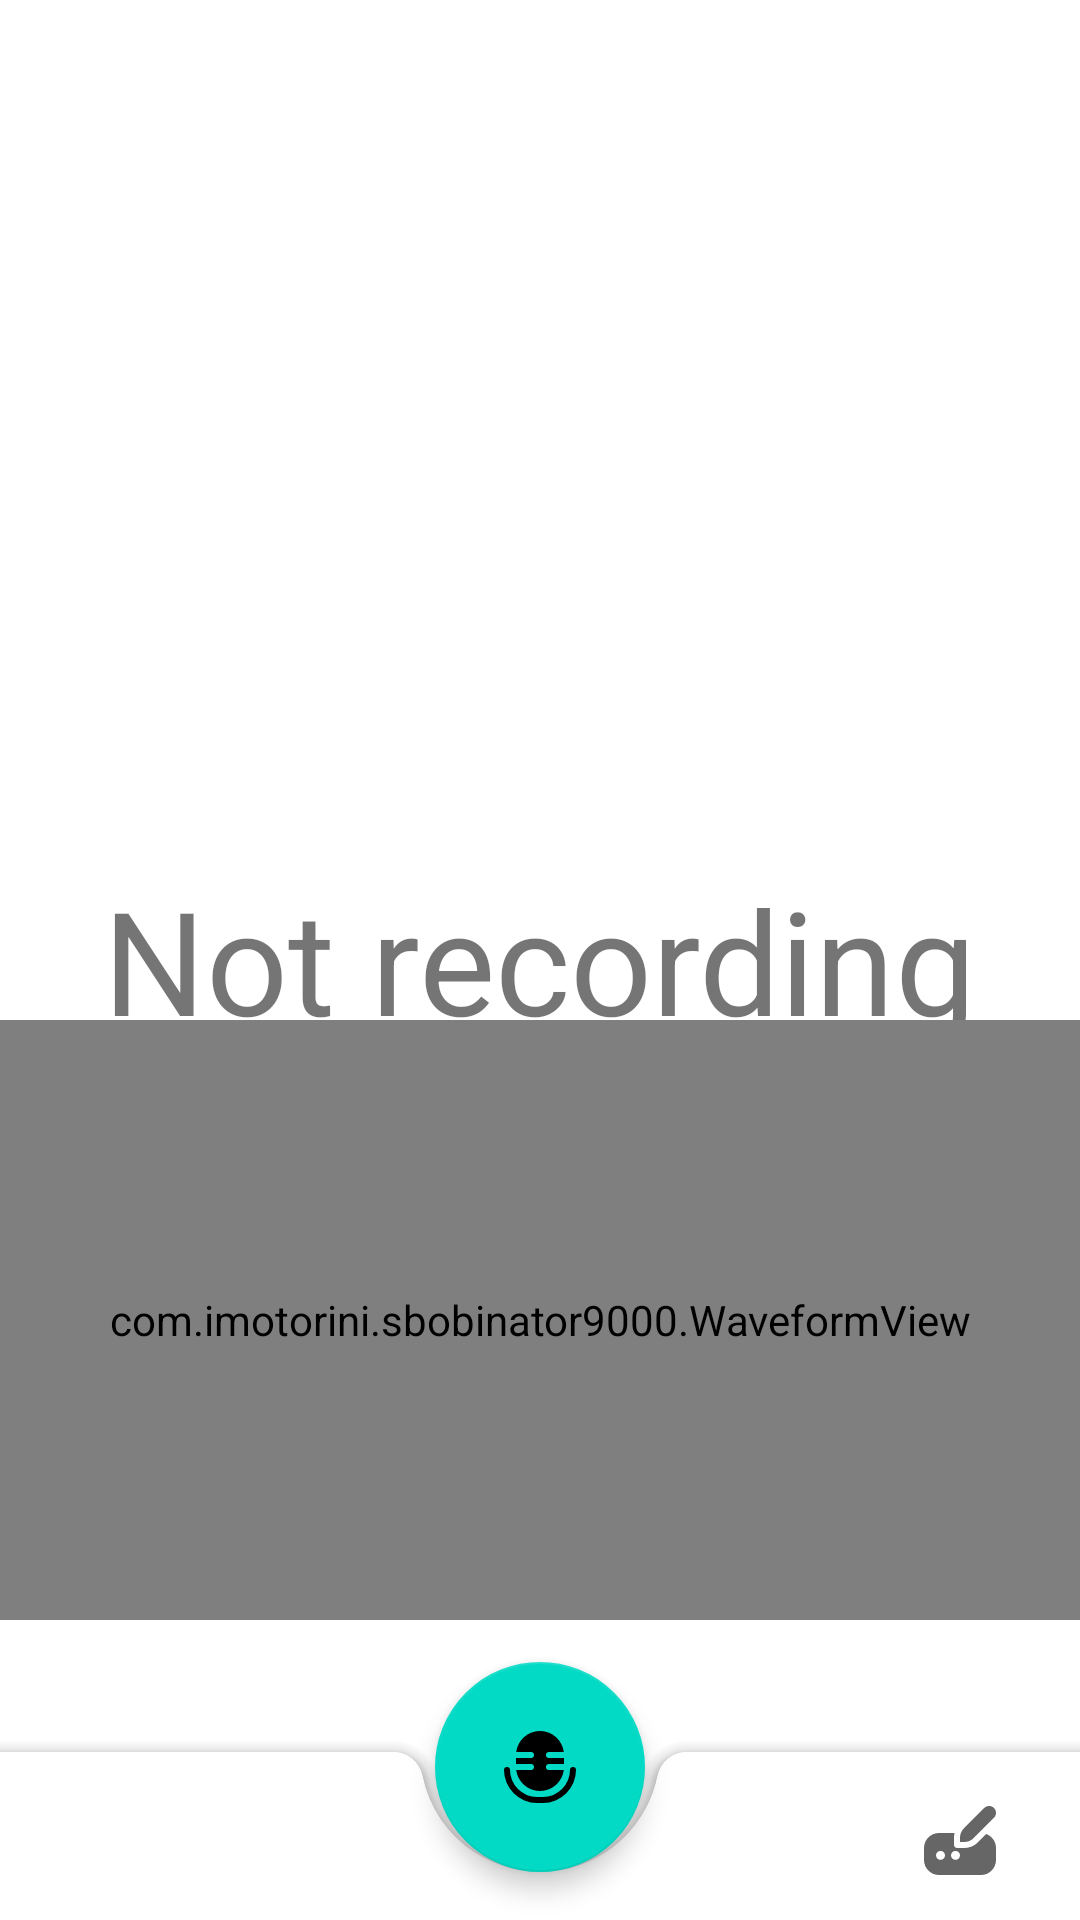

Android layout source for this screen:
<!-- AndroidManifest.xml: application theme Theme.Sbobinator9000 -->
<!-- res/layout/activity_main.xml -->
<?xml version="1.0" encoding="utf-8"?>
<androidx.coordinatorlayout.widget.CoordinatorLayout xmlns:android="http://schemas.android.com/apk/res/android"
    xmlns:app="http://schemas.android.com/apk/res-auto"
    xmlns:tools="http://schemas.android.com/tools"
    android:layout_width="match_parent"
    android:layout_height="match_parent"
    android:visibility="visible"
    tools:context=".MainActivity">

    <TextView
        android:id="@+id/timer"
        style="@style/TextColor"
        android:layout_width="wrap_content"
        android:layout_height="wrap_content"
        android:layout_gravity="center"
        android:text="@string/not_recording"
        android:textSize="48sp" />

    <com.google.android.material.bottomappbar.BottomAppBar
        android:id="@+id/bottom_app_bar"
        android:layout_width="match_parent"
        android:layout_height="wrap_content"
        android:layout_gravity="bottom"
        app:fabCradleRoundedCornerRadius="10dp" />

    <com.imotorini.sbobinator9000.WaveformView
        android:id="@+id/waveformView"
        android:layout_width="match_parent"
        android:layout_height="600px"
        app:layout_anchor="@+id/recbutt"
        android:layout_gravity="top"
        android:layout_marginBottom="100dp"/>

    <RelativeLayout
        android:layout_width="wrap_content"
        android:layout_height="wrap_content"
        android:layout_gravity="bottom|end"
        android:layout_marginEnd="16dp"
        android:layout_marginBottom="2dp">

        <ImageButton
            android:id="@+id/playpause"
            android:layout_width="48dp"
            android:layout_height="48dp"
            android:layout_marginEnd="16dp"
            android:background="?android:attr/selectableItemBackground"
            android:src="@drawable/pause"
            android:visibility="gone" /> 

        <ImageButton
            android:id="@+id/transcribe"
            android:layout_width="48dp"
            android:layout_height="48dp"
            android:layout_toRightOf="@+id/playpause"
            android:background="?android:attr/selectableItemBackground"
            android:src="@drawable/pen_field_24"
            tools:ignore="SpeakableTextPresentCheck" />
    </RelativeLayout>

    
    <com.google.android.material.floatingactionbutton.FloatingActionButton
        android:id="@+id/recbutt"
        android:layout_width="wrap_content"
        android:layout_height="wrap_content"
        android:layout_gravity="center|bottom"
        android:layout_margin="@dimen/fab_margin"
        android:clickable="true"
        app:borderWidth="0.5dp"
        app:elevation="5dp"
        app:fabCustomSize="70dp"
        app:layout_anchor="@+id/bottom_app_bar"
        app:layout_anchorGravity="top|center"
        app:srcCompat="@drawable/microphone_48"
        tools:ignore="SpeakableTextPresentCheck" />

</androidx.coordinatorlayout.widget.CoordinatorLayout>
<!-- resources referenced by this layout -->
<resources>
  <!-- drawable microphone_48 (drawable) -->
  <vector xmlns:android="http://schemas.android.com/apk/res/android"
      android:width="48dp"
      android:height="48dp"
      android:viewportWidth="24"
      android:viewportHeight="24"
      android:tint="?attr/colorControlNormal">
      <path
          android:fillColor="@android:color/white"
          android:pathData="M10,12a1,1,0,0,1-1,1H4.069a7.993,7.993,0,0,0,15.862,0H15a1,1,0,0,1,0-2h5V9H15a1,1,0,0,1,0-2h4.931A7.993,7.993,0,0,0,4.069,7H9A1,1,0,0,1,9,9H4v2H9A1,1,0,0,1,10,12Z" />
      <path
          android:fillColor="@android:color/white"
          android:pathData="M23,12a1,1,0,0,0-1,1,9.01,9.01,0,0,1-9,9H11a9.011,9.011,0,0,1-9-9,1,1,0,0,0-2,0A11.013,11.013,0,0,0,11,24h2A11.013,11.013,0,0,0,24,13,1,1,0,0,0,23,12Z" />
  </vector>
  <!-- drawable pause (drawable) -->
  <vector xmlns:android="http://schemas.android.com/apk/res/android" android:width="24dp" android:height="24dp" android:viewportWidth="24" android:viewportHeight="24" android:tint="?attr/colorControlNormal"><path android:fillColor="@android:color/white" android:pathData="M6.5,0A3.5,3.5,0,0,0,3,3.5v17a3.5,3.5,0,0,0,7,0V3.5A3.5,3.5,0,0,0,6.5,0Z"/><path android:fillColor="@android:color/white" android:pathData="M17.5,0A3.5,3.5,0,0,0,14,3.5v17a3.5,3.5,0,0,0,7,0V3.5A3.5,3.5,0,0,0,17.5,0Z"/></vector>
  <!-- drawable pen_field_24 (drawable) -->
  <vector xmlns:android="http://schemas.android.com/apk/res/android" android:width="24dp" android:height="24dp" android:viewportWidth="24" android:viewportHeight="24" android:tint="?attr/colorControlNormal"><path android:fillColor="@android:color/white" android:pathData="m13.27,7.48L20.077.673c.897-.897,2.353-.897,3.25,0s.897,2.353,0,3.25l-6.807,6.807c-.813.813-1.915,1.27-3.065,1.27h-1.455v-1.455c0-1.15.457-2.252,1.27-3.065Zm7.477,1.852l-2.813,2.813c-1.188,1.188-2.798,1.855-4.478,1.855h-2.455c-.552,0-1-.448-1-1v-2.455c0-.529.072-1.045.197-1.545h-5.197c-2.761,0-5,2.239-5,5v4c0,2.761,2.239,5,5,5h14c2.761,0,5-2.239,5-5v-4c0-2.14-1.359-3.956-3.254-4.668Zm-15.246,8.625c-.828,0-1.5-.672-1.5-1.5s.672-1.5,1.5-1.5,1.5.672,1.5,1.5-.672,1.5-1.5,1.5Zm5,0c-.828,0-1.5-.672-1.5-1.5s.672-1.5,1.5-1.5,1.5.672,1.5,1.5-.672,1.5-1.5,1.5Z"/></vector>
  <string name="not_recording">Not recording</string>
  <style name="Theme.Sbobinator9000" parent="Theme.MaterialComponents.DayNight.DarkActionBar">
          
          <item name="colorPrimary">@color/purple_500</item>
          <item name="colorPrimaryVariant">@color/purple_700</item>
          <item name="colorOnPrimary">@color/white</item>
          
          <item name="colorSecondary">@color/teal_200</item>
          <item name="colorSecondaryVariant">@color/teal_700</item>
          <item name="colorOnSecondary">@color/black</item>
          
          <item name="android:statusBarColor" tools:targetApi="l">?attr/colorPrimaryVariant</item>
          
      </style>
  <color name="white">#FFFFFFFF</color>
  <color name="teal_200">#FF03DAC5</color>
  <color name="teal_700">#FF018786</color>
  <color name="black">#FF000000</color>
  <!-- not gathered from this repository: default colours our renderer supplied (Android Studio template values) -->
  <color name="purple_500">#FF6200EE</color>
  <color name="purple_700">#FF3700B3</color>
</resources>
